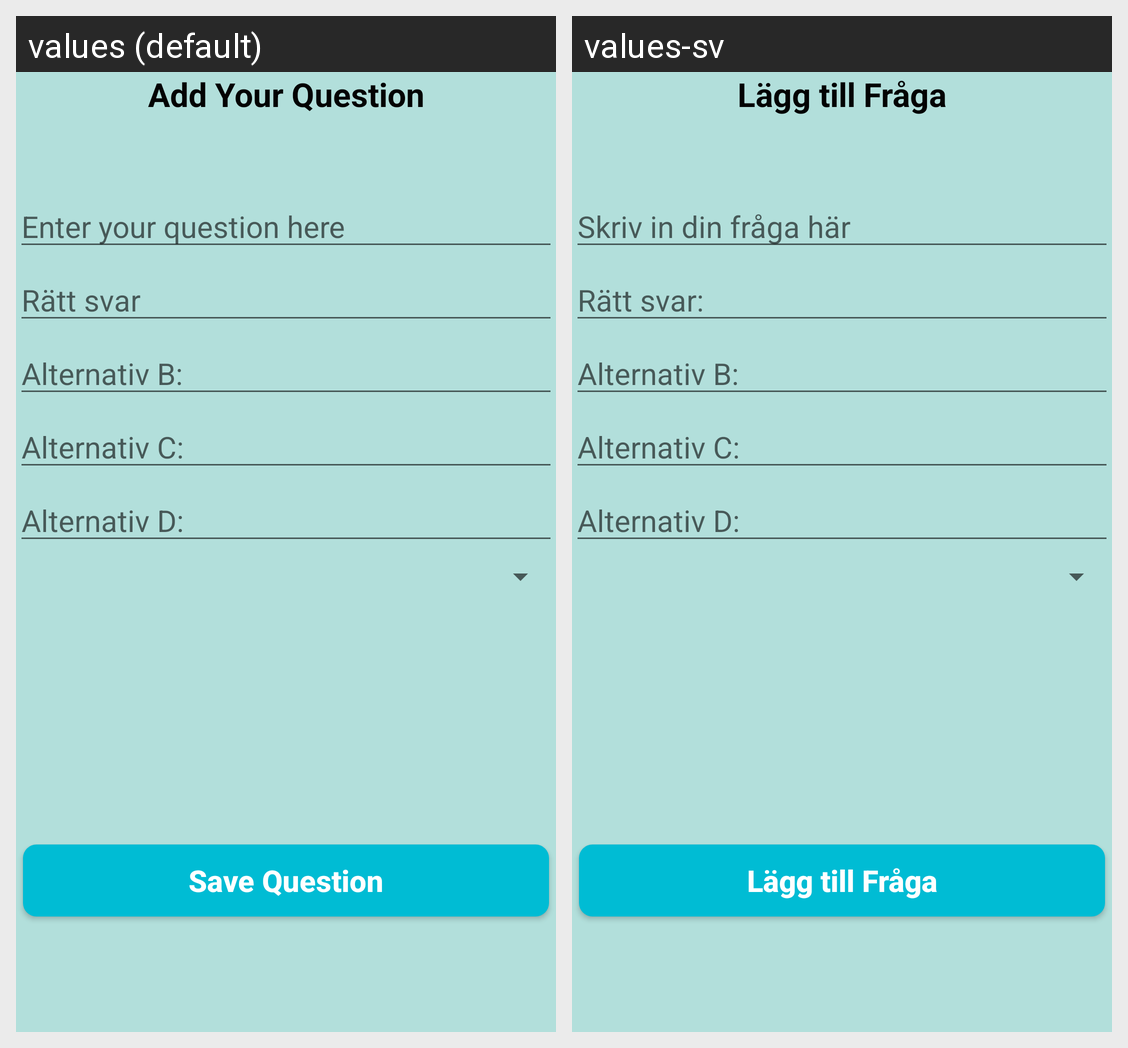

The Android screen above is rendered under two locales of the same app. Produce the string resources it draws, with the default and per-locale values.
Android screen res/layout/activity_create_question.xml rendered under 2 locales, left to right: values (default), values-sv. Device: Nexus 5 (rendered at 1080×1920; each locale shown at half size, 540×960, under a caption strip naming it); theme AppTheme.
Strings drawn on this screen, with the default value and each locale's value (text and hints the layout hard-codes, and strings that could not be matched under every locale, appear in the picture but are not listed):

add_question_tv
  values: Add Your Question
  values-sv: Lägg till Fråga

enter_q_hint
  values: Enter your question here
  values-sv: Skriv in din fråga här

correct_answer_et
  values: Rätt svar
  values-sv: Rätt svar:

enter_opt_b_hint
  values: Alternativ B:
  values-sv: Alternativ B:

enter_opt_c_hint
  values: Alternativ C:
  values-sv: Alternativ C:

enter_opt_d_hint
  values: Alternativ D:
  values-sv: Alternativ D:

save_question_button
  values: Save Question
  values-sv: Lägg till Fråga
